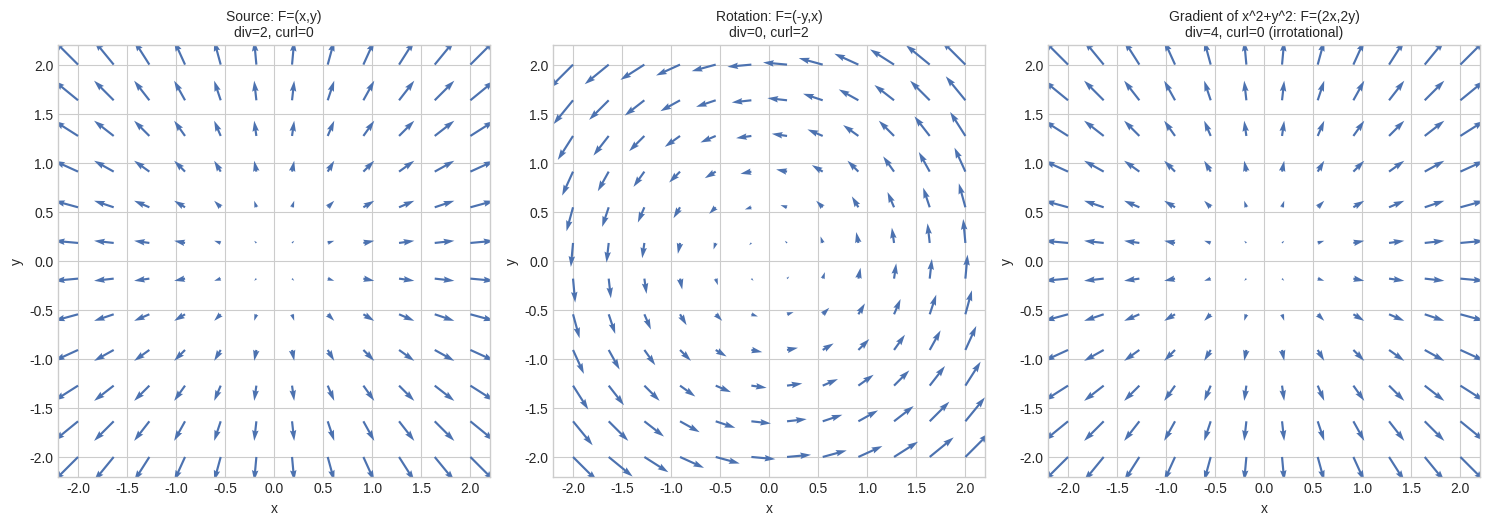
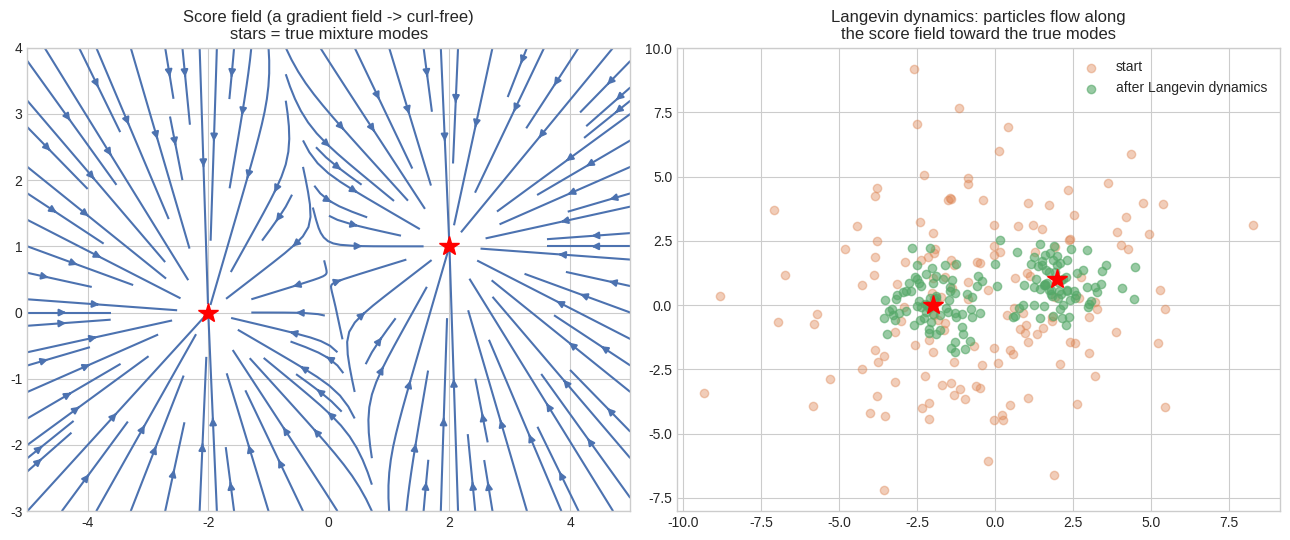

Reproduce these figures in Python, in order.
# Setup
import numpy as np
import matplotlib.pyplot as plt
%matplotlib inline
plt.style.use('seaborn-v0_8-whitegrid')

# Three canonical vector fields: pure source (div>0, curl=0), pure rotation (div=0, curl>0),
# and a gradient field (always curl=0, by construction -- the "conservative field" fact)
fields = {
    "Source: F=(x,y)\ndiv=2, curl=0": lambda x, y: (x, y),
    "Rotation: F=(-y,x)\ndiv=0, curl=2": lambda x, y: (-y, x),
    "Gradient of x^2+y^2: F=(2x,2y)\ndiv=4, curl=0 (irrotational)": lambda x, y: (2*x, 2*y),
}

x, y = np.meshgrid(np.linspace(-2, 2, 12), np.linspace(-2, 2, 12))
fig, axes = plt.subplots(1, 3, figsize=(15, 5))
for ax, (title, field) in zip(axes, fields.items()):
    U, V = field(x, y)
    ax.quiver(x, y, U, V, color="#4C72B0")
    ax.set_title(title, fontsize=10)
    ax.set_xlabel("x"); ax.set_ylabel("y")
    ax.set_aspect('equal')
plt.tight_layout()
plt.show()

print("Source field: arrows point outward everywhere -- positive divergence, no net rotation.")
print("Rotation field: arrows circle counterclockwise -- zero divergence, positive curl.")
print("Gradient field: curl is ALWAYS zero for a gradient field -- this is why conservative")
print("fields (those expressible as grad(f)) are exactly the irrotational ones.")

def divergence_2d(P_grid, Q_grid, x_1d, y_1d):
    """div F = dP/dx + dQ/dy, computed on a sampled grid. np.gradient(arr, y_1d, x_1d) on a
    meshgrid('xy')-style array returns [d/dy, d/dx] since axis 0 varies with y."""
    _, dP_dx = np.gradient(P_grid, y_1d, x_1d)
    dQ_dy, _ = np.gradient(Q_grid, y_1d, x_1d)
    return dP_dx + dQ_dy

def curl_2d(P_grid, Q_grid, x_1d, y_1d):
    """(scalar) curl F = dQ/dx - dP/dy."""
    dP_dy, _ = np.gradient(P_grid, y_1d, x_1d)
    _, dQ_dx = np.gradient(Q_grid, y_1d, x_1d)
    return dQ_dx - dP_dy

def laplacian_2d(f_grid, x_1d, y_1d):
    """laplacian f = d^2f/dx^2 + d^2f/dy^2 -- divergence of the gradient."""
    df_dy, df_dx = np.gradient(f_grid, y_1d, x_1d)
    _, d2f_dx2 = np.gradient(df_dx, y_1d, x_1d)
    d2f_dy2, _ = np.gradient(df_dy, y_1d, x_1d)
    return d2f_dx2 + d2f_dy2

x_1d = np.linspace(-2, 2, 60)
y_1d = np.linspace(-2, 2, 60)
Xg, Yg = np.meshgrid(x_1d, y_1d)

# Source field F=(x,y): analytic divergence=2, curl=0 everywhere
div_source = divergence_2d(Xg, Yg, x_1d, y_1d)
curl_source = curl_2d(Xg, Yg, x_1d, y_1d)
print(f"Source field F=(x,y):     mean div = {div_source.mean():.4f} (expect 2), mean curl = {curl_source.mean():.6f} (expect 0)")

# Rotation field F=(-y,x): analytic divergence=0, curl=2 everywhere
div_rot = divergence_2d(-Yg, Xg, x_1d, y_1d)
curl_rot = curl_2d(-Yg, Xg, x_1d, y_1d)
print(f"Rotation field F=(-y,x):  mean div = {div_rot.mean():.4f} (expect 0), mean curl = {curl_rot.mean():.4f} (expect 2)")

# Gradient field F = grad(x^2 + y^2) = (2x, 2y): curl should be ~0 EVERYWHERE (conservative field fact)
curl_grad_field = curl_2d(2 * Xg, 2 * Yg, x_1d, y_1d)
print(f"Gradient field grad(x^2+y^2): max |curl| = {np.max(np.abs(curl_grad_field)):.2e} (expect ~0, up to numerical noise)")

# Laplacian of f(x,y) = x^2 + y^2: analytic answer is 2+2=4 everywhere
lap = laplacian_2d(Xg**2 + Yg**2, x_1d, y_1d)
print(f"\nLaplacian of x^2+y^2 (interior points): {lap[10:-10, 10:-10].mean():.4f}  (expect 4)")

# --- Curl-free does NOT imply conservative in general -- the converse needs a
# simply-connected domain. Counterexample: the vortex field F=(-y,x)/(x^2+y^2), whose domain
# (the plane minus the origin) has a hole a loop can catch on.
def vortex_field(x, y):
    r2 = x ** 2 + y ** 2
    return -y / r2, x / r2

h = 1e-6
def P_v(x, y): return -y / (x ** 2 + y ** 2)
def Q_v(x, y): return x / (x ** 2 + y ** 2)

sample_pts = [(1.0, 0.0), (0.0, 1.5), (-1.2, 0.8), (2.0, -1.0)]
curls = [((Q_v(x + h, y) - Q_v(x - h, y)) / (2 * h) - (P_v(x, y + h) - P_v(x, y - h)) / (2 * h))
         for x, y in sample_pts]
print("\nCurl-free is NOT sufficient for conservative in general -- vortex field F=(-y,x)/(x^2+y^2):")
for (x, y), c in zip(sample_pts, curls):
    print(f"  curl at ({x},{y}): {c:.2e}  (curl-free, same as a true gradient field would look)")

# Yet its circulation around a loop ENCLOSING the hole at the origin is nonzero -- impossible
# for any conservative field, whose circulation around EVERY closed loop must be exactly 0.
n_pts = 200_000
t = np.linspace(0, 2 * np.pi, n_pts, endpoint=False)
dt = 2 * np.pi / n_pts
x_loop, y_loop = np.cos(t), np.sin(t)
dx_loop, dy_loop = -np.sin(t) * dt, np.cos(t) * dt
P_loop, Q_loop = vortex_field(x_loop, y_loop)
circulation_enclosing = np.sum(P_loop * dx_loop + Q_loop * dy_loop)

x_loop2, y_loop2 = 5 + 0.5 * np.cos(t), 5 + 0.5 * np.sin(t)
dx_loop2, dy_loop2 = -0.5 * np.sin(t) * dt, 0.5 * np.cos(t) * dt
P_loop2, Q_loop2 = vortex_field(x_loop2, y_loop2)
circulation_not_enclosing = np.sum(P_loop2 * dx_loop2 + Q_loop2 * dy_loop2)

print(f"Circulation around a loop ENCLOSING the hole at the origin: {circulation_enclosing:.5f}  (2*pi = {2*np.pi:.5f})")
print(f"Circulation around a loop NOT enclosing the hole:           {circulation_not_enclosing:.5f}  (~0)")
print("Nonzero circulation on a loop that can't be shrunk past the hole proves this curl-free")
print("field is NOT conservative -- the missing ingredient was the simply-connected domain.")

# Score function of a 2-component Gaussian mixture, verified curl-free, then used to
# drive Langevin dynamics sampling -- the mechanism behind score-based diffusion models.
means = [np.array([-2.0, 0.0]), np.array([2.0, 1.0])]
sigma = 0.8

def score(x):
    # grad_x log p(x) for an equal-weight Gaussian mixture: a responsibility-weighted
    # average of each component's own (simple, Gaussian) score. The responsibilities
    # resp_i = exp(log_unnorm_i) / sum_j exp(log_unnorm_j) are EXACTLY a softmax over each
    # component's unnormalized log-density -- so this needs the same max-subtraction
    # stability guard used for every other softmax in this repo (recall 00.01, 01.10, 06.02).
    # Without it: if x lands far enough from BOTH means (e.g. a particle that wanders off
    # during Langevin dynamics -- see Exercise 3, which asks you to increase eta 5x), every
    # raw exp(-huge_number) underflows to exactly 0.0, total becomes 0.0, and resp becomes
    # [0/0, 0/0] = [nan, nan] -- silently poisoning that particle's position forever after.
    log_unnorm = [-np.sum((x - m) ** 2) / (2 * sigma**2) for m in means]
    m_max = max(log_unnorm)                                  # subtract the max before exponentiating
    comps = [np.exp(lu - m_max) for lu in log_unnorm]         # every argument is now <= 0: never overflows
    total = sum(comps)                                       # >= 1 always (the max term contributes exactly 1)
    resp = [c / total for c in comps]                         # total is never 0 -- no 0/0 possible
    return sum(r * (-(x - m) / sigma**2) for r, m in zip(resp, means))

# Confirm the score field is curl-free (it's a gradient field, so it MUST be, by this
# notebook's own theorem) -- reuse curl_2d on a grid of score vectors
x_1d_s = np.linspace(-5, 5, 60)
y_1d_s = np.linspace(-3, 4, 60)
Xs, Ys = np.meshgrid(x_1d_s, y_1d_s)
Ps = np.zeros_like(Xs); Qs = np.zeros_like(Ys)
for i in range(Xs.shape[0]):
    for j in range(Xs.shape[1]):
        g = score(np.array([Xs[i, j], Ys[i, j]]))
        Ps[i, j], Qs[i, j] = g[0], g[1]
curl_score = curl_2d(Ps, Qs, x_1d_s, y_1d_s)
score_scale = max(np.abs(Ps).max(), np.abs(Qs).max())
print(f"Score field max |curl| (interior): {np.max(np.abs(curl_score[5:-5, 5:-5])):.4f}")
print(f"...compared to the score field's own scale (~{score_scale:.2f}): small, and it shrinks")
print(f"further on a finer grid -- the residual is finite-difference discretization error,")
print(f"not real curl (a true gradient field's curl is EXACTLY zero analytically).")

# --- Regression test: a point FAR from both mixture modes must not produce nan. Both raw
# exponentials would underflow to exactly 0.0 at this distance (>60 sigma from either mean)
# under the unguarded (no max-subtraction) version of this function. ---
far_point = np.array([500.0, 500.0])
score_far = score(far_point)
print(f"\nRegression test: score({far_point.tolist()}) = {score_far}")
print(f"Finite (not nan), as it must be for any x, however far from the mixture's modes: "
      f"{np.all(np.isfinite(score_far))}")
assert np.all(np.isfinite(score_far)), "score() must stay finite even far from every mixture mode"

# Langevin dynamics: let particles flow uphill along the score field, plus noise, and
# watch them settle near the two true mixture modes without ever being TOLD where the modes are
rng = np.random.default_rng(0)
n_particles, eta, n_steps = 150, 0.05, 300
particles = rng.normal(scale=3, size=(n_particles, 2))
trajectory = [particles.copy()]
for _ in range(n_steps):
    grads = np.array([score(p) for p in particles])
    noise = rng.normal(size=particles.shape)
    particles = particles + eta * grads + np.sqrt(2 * eta) * noise
    trajectory.append(particles.copy())

fig, axes = plt.subplots(1, 2, figsize=(13, 5.5))
axes[0].streamplot(Xs, Ys, Ps, Qs, color="#4C72B0", density=1.2)
for m in means:
    axes[0].plot(*m, 'r*', markersize=15)
axes[0].set_title("Score field (a gradient field -> curl-free)\nstars = true mixture modes")

axes[1].scatter(trajectory[0][:, 0], trajectory[0][:, 1], alpha=0.4, color="#DD8452", label="start")
axes[1].scatter(particles[:, 0], particles[:, 1], alpha=0.6, color="#55A868", label="after Langevin dynamics")
for m in means:
    axes[1].plot(*m, 'r*', markersize=15)
axes[1].set_title("Langevin dynamics: particles flow along\nthe score field toward the true modes")
axes[1].legend()
plt.tight_layout()
plt.show()
